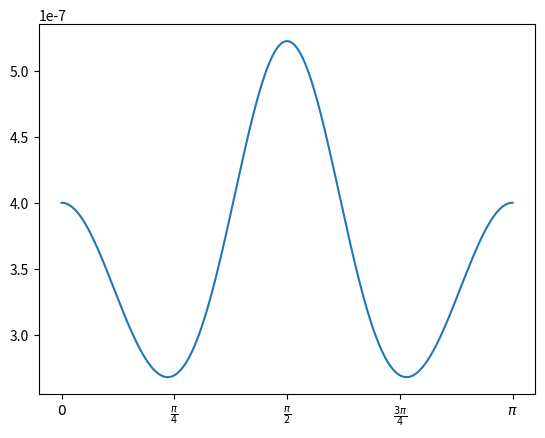
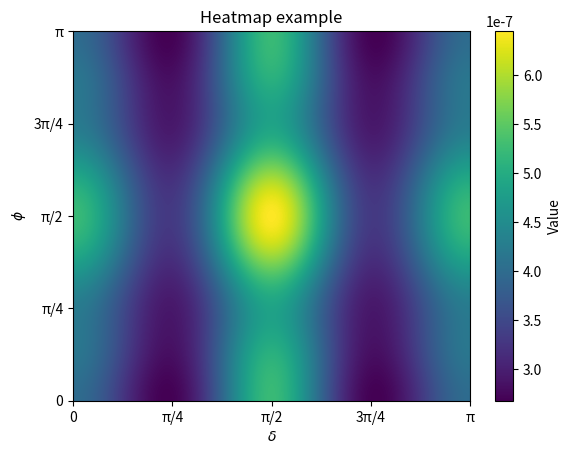

Write the Python code that produced these figures, in order.
import numpy as np
import matplotlib.pyplot as plt

#Plots the different things
#For N=4 we have no off-diagonal terms, so we can just do take the difference squared for that

def get_diag_errors_N2(delta, phi, k1t, k2t):
    
    E1dE1_0011=2*np.cos(2*delta)*(k1t**2-k2t**2)
    E2dE2_0011=-4*k1t**2*np.cos(2*delta)
    E2dE3_0011=2*np.exp(1j*phi)*np.sin(2*delta)*(k1t+k2t)*np.sqrt(k1t*k2t)
    E3dE3_0011=4*k2t**2*np.cos(2*delta)
    E4dE5_0011=-np.sqrt(2)*np.exp(-1j*phi)*np.sin(2*delta)*k1t**(3/2)*np.sqrt(k2t)
    E4dE6_0011=-np.sqrt(2)*np.exp(1j*phi)*np.sin(2*delta)*k2t**(3/2)*np.sqrt(k1t)
    E5dE5_0011=2*k1t**2*np.cos(2*delta)
    E6dE6_0011=-2*k2t**2*np.cos(2*delta)

    return [E1dE1_0011,E2dE2_0011,E2dE3_0011,E3dE3_0011,E4dE5_0011,E4dE6_0011,E5dE5_0011,E6dE6_0011]


def get_01_terms_N2(delta, phi,k1t,k2t):
    E1dE1=1/8*(k1t**2-k2t**2)*np.exp(-2j*phi)*(6+np.exp(4j*phi))*(np.sin(2*delta))**2
    E2dE2=-np.exp(-2j*phi)*(6+np.exp(4j*phi))*1/4*(np.sin(2*delta))**2*k1t*(k1t-k2t)
    E2dE3=1/2*np.sin(2*delta)*np.exp(-1j*phi)*(k1t-k2t)*np.sqrt(k1t*k2t)*(-6*(np.cos(delta))**2+np.exp(4j*phi)*(np.sin(delta)**2))
    E3dE3=np.exp(-2j*phi)*(6+np.exp(4j*phi))*1/4*(np.sin(2*delta))**2*k2t*(k1t-k2t)
    E4dE4=-k1t*k2t*np.exp(-2j*phi)*(6+np.exp(4j*phi))*1/4*(np.sin(2*delta))**2
    E4dE5=1/np.sqrt(2)*np.exp(-3j*phi)*1/2*np.sin(2*delta)*k1t**(3/2)*np.sqrt(k2t)*(-6*(np.sin(delta))**2+np.exp(4j*phi)*(np.cos(delta))**2)
    E4dE6=1/np.sqrt(2)*np.exp(-1j*phi)*1/2*np.sin(2*delta)*np.sqrt(k1t)*(k2t)**(3/2)*(-6*(np.cos(delta))**2+np.exp(4j*phi)*(np.sin(delta))**2)
    E5dE5=1/8*k1t**2*np.exp(-2j*phi)*(6+np.exp(4j*phi))*(np.sin(2*delta))**2
    E5dE6=1/2*k1t*k2t*(6*(np.sin(delta))**4+np.exp(4j*phi)*(np.sin(delta))**4)
    E6dE6=1/8*k2t**2*np.exp(-2j*phi)*(6+np.exp(4j*phi))*(np.sin(2*delta))**2

    return [E1dE1,E2dE2,E2dE3,E3dE3,E4dE4,E4dE5,E4dE6,E5dE5,E5dE6,E6dE6]

#Not including EidEi terms since they are unneeded
def get_10_terms_N2(phi,delta,k1t,k2t):
    E2dE3=1/2*np.sin(2*delta)*np.exp(-1j*phi)*(k1t-k2t)*np.sqrt(k1t*k2t)*(-(np.cos(delta))**2+6*np.exp(4j*phi)*(np.sin(delta)**2))
    E4dE5=1/np.sqrt(2)*np.exp(-3j*phi)*1/2*np.sin(2*delta)*k1t**(3/2)*np.sqrt(k2t)*(-(np.sin(delta))**2+6*np.exp(4j*phi)*(np.cos(delta))**2)
    E4dE6=-1/np.sqrt(2)*np.exp(-1j*phi)*1/2*np.sin(2*delta)*np.sqrt(k1t)*(k2t)**(3/2)*((np.cos(delta))**2-6*np.exp(4j*phi)*(np.sin(delta))**2)
    E5dE6=1/2*k1t*k2t*((np.sin(delta))**4+6*np.exp(4j*phi)*(np.sin(delta))**4)
    return [E2dE3,E4dE5,E4dE6,E5dE6]


def cost_function_N2(delta, phi, k1t, k2t):
    cost=0
    #Diagonal elements

    diag=get_diag_errors_N2(delta, phi, k1t, k2t)
    for term in diag:
        cost+=abs(term)**2

    # <0|O|1> elements
    off_diag01=get_01_terms_N2(delta, phi, k1t, k2t)
    off_diag10=get_10_terms_N2(delta, phi, k1t, k2t)

    for term in off_diag01:
        cost+=abs(term)**2

    for term in off_diag10:
        cost+=abs(term)**2
    
    return cost

delta = np.linspace(0, np.pi, 600)
phi = np.linspace(0,np.pi, 600)
k1t=10**(-2)
k2t=10**(-2)

ticks = [0, np.pi/4, np.pi/2, 3*np.pi/4, np.pi]
labels = [
    r"$0$",
    r"$\frac{\pi}{4}$",
    r"$\frac{\pi}{2}$",
    r"$\frac{3\pi}{4}$",
    r"$\pi$",
]

plt.figure(1)
plt.plot(delta,cost_function_N2(delta,0,k1t,k2t))
plt.xticks(ticks, labels)
plt.figure(2)

Delta, Phi=np.meshgrid(delta, phi)
fig, ax = plt.subplots()

im = ax.imshow(
    cost_function_N2(Delta, Phi, k1t, k2t),
    origin="lower",
    aspect="auto",
    extent=[0, np.pi, 0, np.pi]
)

# Ticks at nice multiples of pi
ticks = [0, np.pi/4, np.pi/2, 3*np.pi/4, np.pi]
ticklabels = ["0", "π/4", "π/2", "3π/4", "π"]

ax.set_xticks(ticks)
ax.set_yticks(ticks)
ax.set_xticklabels(ticklabels)
ax.set_yticklabels(ticklabels)

ax.set_xlabel(r"$\delta$")
ax.set_ylabel(r"$\phi$")
ax.set_title("Heatmap example")

plt.colorbar(im, ax=ax, label="Value")
plt.show()